Image classification data set "CRC_NEW_DATASET" (Aditya1Jhaveri/Colorectal-Cancer-Tissue-Classification on GitHub). Class labels (9): ADI nlm, BACK nlm, DEB nlm, LYM nlm, MUC nlm, MUS nlm, NORM nlm, STR nlm, TUM nlm.

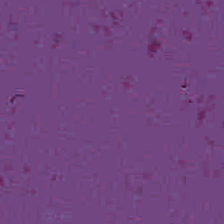
Label: BACK nlm

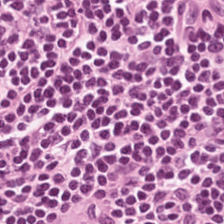
Label: LYM nlm

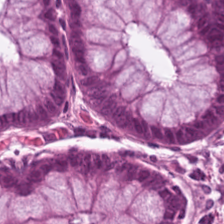
Label: NORM nlm

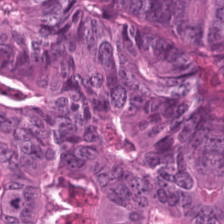
Label: TUM nlm

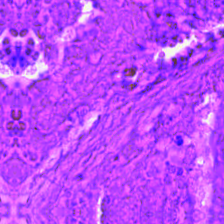
Label: DEB nlm

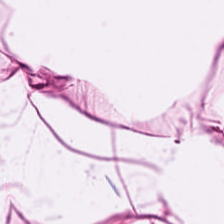
Label: ADI nlm
